Run: headless pygame with SDL's dummy video driver; simulated clock (each Clock.tick advances the game by its frame time, no real sleeping); random seed 0; keys injected as events and as key.get_pressed() state; no mouse input.
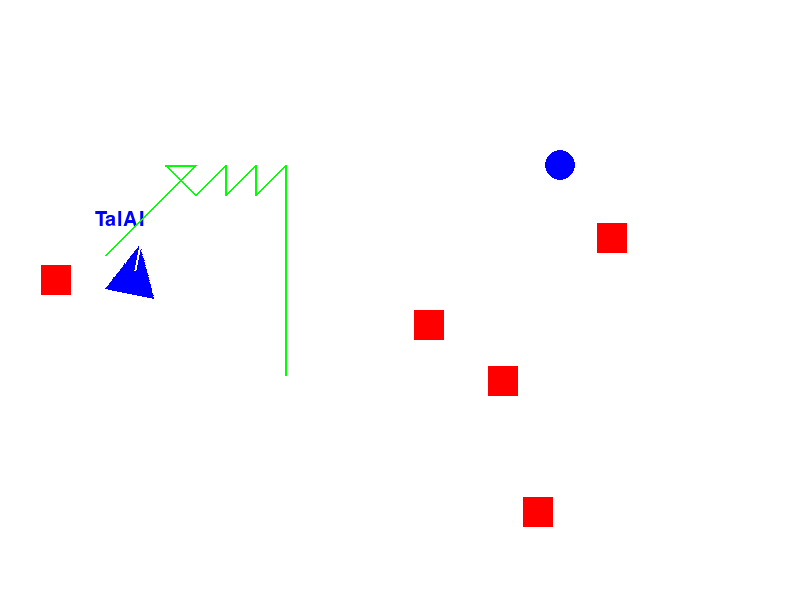
Frame 1 of 4 · flips 1–60 · no input
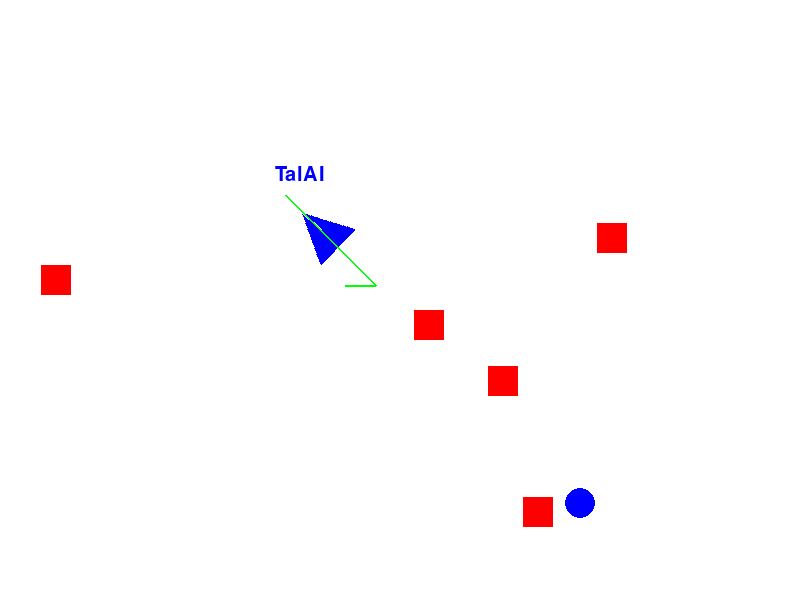
Frame 2 of 4 · flips 61–180 · tapped SPACE, RETURN · held RIGHT (→), D
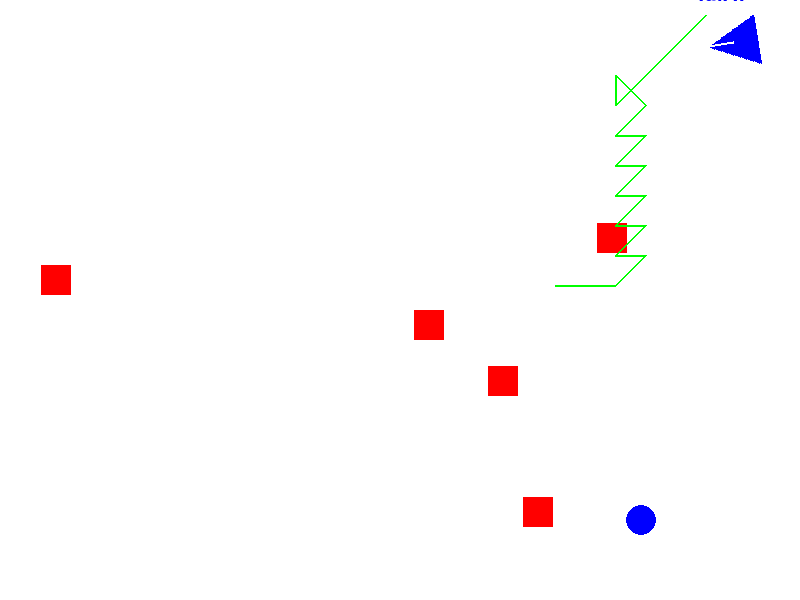
Frame 3 of 4 · flips 181–300 · held DOWN (↓), S
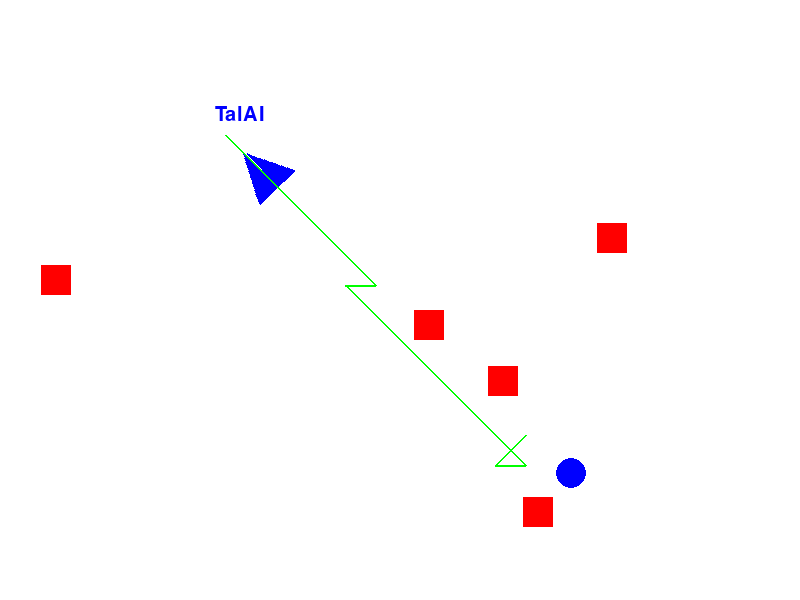
Frame 4 of 4 · flips 301–420 · held LEFT (←), A, UP (↑), W

The pygame program that drew these frames:

import pygame
import sys
import random
import heapq
import math

pygame.init()

# Set up display
width, height = 800, 600
screen = pygame.display.set_mode((width, height))
pygame.display.set_caption("ROV Simulation")

# Colors
white = (255, 255, 255)
blue = (0, 0, 255)
red = (255, 0, 0)

# ROV parameters
rov_size = 50
rov_speed = 5
rov_x = width // 2
rov_y = height // 2

# Object parameters
object_size = 30
object_x = random.randint(0, width - object_size)
object_y = random.randint(0, height - object_size)

# Barriers
barrier_count = 5
barriers = [pygame.Rect(random.randint(0, width - object_size), random.randint(0, height - object_size), object_size, object_size) for _ in range(barrier_count)]

# Load TalAI image with orientation arrow
talai_image = pygame.Surface((rov_size, rov_size), pygame.SRCALPHA)
pygame.draw.polygon(talai_image, blue, [(0, rov_size), (rov_size // 2, 0), (rov_size, rov_size)])
pygame.draw.line(talai_image, (255, 255, 255), (rov_size // 2, rov_size // 2), (rov_size // 2, 0), 2)

# Load target object image
object_image = pygame.Surface((object_size, object_size), pygame.SRCALPHA)
pygame.draw.circle(object_image, blue, (object_size // 2, object_size // 2), object_size // 2)

# A* pathfinding
def astar(graph, start, goal):
    heap = [(0, start)]
    visited = set()
    while heap:
        (cost, current) = heapq.heappop(heap)
        if current in visited:
            continue
        if current == goal:
            return reconstruct_path(graph, start, goal)
        visited.add(current)
        for next_node in graph.neighbors(current):
            if next_node not in visited:
                new_cost = cost + graph.cost(current, next_node)
                heapq.heappush(heap, (new_cost + heuristic(goal, next_node), next_node))
                graph.came_from[next_node] = current  # Update came_from

def reconstruct_path(graph, start, goal):
    current = goal
    path = [current]
    while current != start:
        current = graph.came_from[current]
        path.append(current)
    return path[::-1]  # Reverse the path to get it from start to goal

def heuristic(a, b):
    return abs(a[0] - b[0]) + abs(a[1] - b[1])

class Graph:
    def __init__(self):
        self.barriers = [(b.x // object_size, b.y // object_size) for b in barriers]
        self.came_from = {}

    def neighbors(self, node):
        neighbors = [(node[0] + i, node[1] + j) for i in range(-1, 2) for j in range(-1, 2) if i != 0 or j != 0]
        return [n for n in neighbors if 0 <= n[0] < width // object_size and 0 <= n[1] < height // object_size and n not in self.barriers]

    def cost(self, current, next_node):
        return 1

graph = Graph()

# Main game loop
while True:
    for event in pygame.event.get():
        if event.type == pygame.QUIT:
            pygame.quit()
            sys.exit()

    # Object detection using simple bounding box intersection
    if (
        rov_x < object_x + object_size
        and rov_x + rov_size > object_x
        and rov_y < object_y + object_size
        and rov_y + rov_size > object_y
    ):
        print("Object found!")

        # Respawn the object at a new location
        object_x = random.randint(0, width - object_size)
        object_y = random.randint(0, height - object_size)

    # Draw background
    screen.fill(white)

    # Calculate angle between ROV and target object
    angle = math.atan2(object_y - rov_y, object_x - rov_x)
    angle_deg = math.degrees(angle)

    # Draw TalAI with orientation based on the calculated angle
    rotated_talai = pygame.transform.rotate(talai_image, angle_deg)
    screen.blit(rotated_talai, (rov_x, rov_y))

    # Draw TalAI name
    font = pygame.font.SysFont(None, 30)
    text = font.render("TalAI", True, blue)
    screen.blit(text, (rov_x - 10, rov_y - 30))

    # Draw object using image
    screen.blit(object_image, (object_x, object_y))

    # Draw barriers
    for barrier in barriers:
        pygame.draw.rect(screen, red, barrier)

    # Perform A* pathfinding
    start = (rov_x // object_size, rov_y // object_size)
    goal = (object_x // object_size, object_y // object_size)
    path = astar(graph, start, goal)

    # Move TalAI along the path with a delay
    if path and len(path) > 1:
        for i in range(len(path) - 1):
            current_node = path[i]
            next_node = path[i + 1]

            # Draw line between nodes
            pygame.draw.line(screen, (0, 255, 0), (current_node[0] * object_size + object_size // 2, current_node[1] * object_size + object_size // 2),
                             (next_node[0] * object_size + object_size // 2, next_node[1] * object_size + object_size // 2), 2)

            # Interpolate TalAI position for smoother movement
            rov_x = current_node[0] * object_size + (next_node[0] - current_node[0]) * object_size // 2
            rov_y = current_node[1] * object_size + (next_node[1] - current_node[1]) * object_size // 2

            pygame.display.flip()
            pygame.time.delay(100)

    pygame.display.flip()

    pygame.time.Clock().tick(30)
